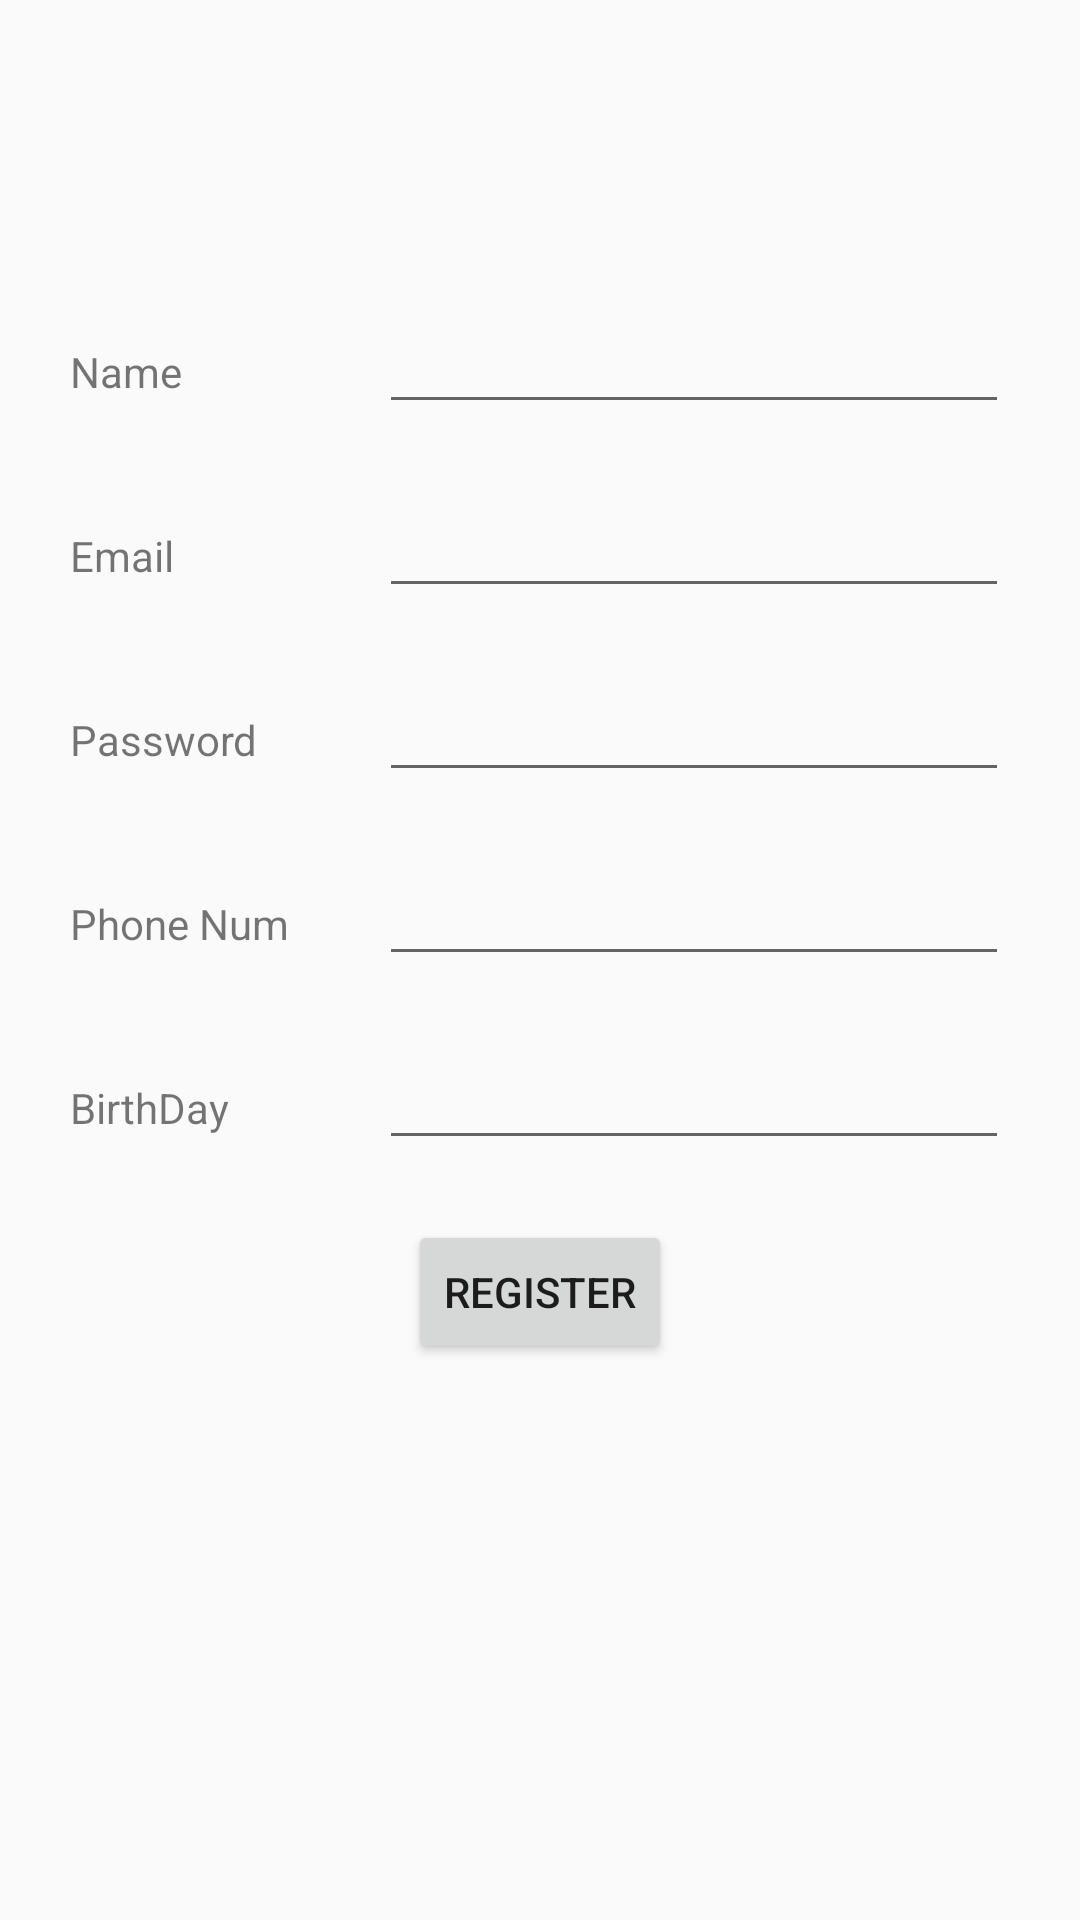

This screen was rendered from an Android layout file. Write that file and the resources it references.
<!-- AndroidManifest.xml: application theme AppTheme -->
<!-- res/layout/profile_layout.xml -->
<LinearLayout xmlns:android="http://schemas.android.com/apk/res/android"
    android:layout_width="match_parent"
    android:layout_height="match_parent"
    android:orientation="vertical"
    android:gravity="center_horizontal">


    <ImageView
        android:id="@+id/buttonTakeImageRegister"
        android:background="@drawable/ic_person"
        android:layout_marginTop="20dp"
        android:layout_marginBottom="10dp"
        android:onClick="onImg"
        android:layout_width="80dp"
        android:layout_height="70dp" />

    <GridLayout
        android:layout_width="wrap_content"
        android:layout_height="wrap_content"
        android:columnCount="2"
        android:rowCount="4">

        <TextView
            android:layout_width="match_parent"
            android:layout_height="wrap_content"
            android:text="Name" />

        <EditText
            android:layout_width="match_parent"
            android:layout_height="wrap_content"
            android:inputType="textPersonName"
            android:ems="10"
            android:layout_marginBottom="20dp"
            android:id="@+id/nameField" />

        <TextView
            android:layout_width="wrap_content"
            android:layout_height="wrap_content"
            android:text="Email" />

        <EditText
            android:layout_width="wrap_content"
            android:layout_height="wrap_content"
            android:inputType="textEmailAddress"
            android:layout_marginBottom="20dp"
            android:ems="10"
            android:id="@+id/emailFieldReg" />

        <TextView
            android:layout_width="wrap_content"
            android:layout_height="wrap_content"
            android:text="Password" />

        <EditText
            android:layout_width="wrap_content"
            android:layout_height="wrap_content"
            android:inputType="textPassword"
            android:ems="10"
            android:layout_marginBottom="20dp"
            android:id="@+id/textPasswordReg" />

        <TextView
            android:layout_width="match_parent"
            android:layout_height="wrap_content"
            android:text="Phone Num" />

        <EditText
            android:layout_width="match_parent"
            android:layout_height="wrap_content"
            android:inputType="textPersonName"
            android:ems="10"
            android:layout_marginBottom="20dp"
            android:id="@+id/phoneNumET" />

        <TextView
            android:layout_width="match_parent"
            android:layout_height="wrap_content"
            android:layout_marginRight="50dp"
            android:text="BirthDay" />

        <EditText
            android:layout_width="match_parent"
            android:layout_height="wrap_content"
            android:inputType="textPersonName"
            android:ems="10"
            android:layout_marginBottom="20dp"
            android:id="@+id/birthDayET" />


    </GridLayout>

    <LinearLayout
        android:layout_width="wrap_content"
        android:layout_height="80dp">


        <Button
            android:id="@+id/registerButton"
            android:layout_width="wrap_content"
            android:layout_height="wrap_content"
            android:text="Register"
            android:onClick="RegisterBtn"/>


    </LinearLayout>

</LinearLayout>
<!-- resources referenced by this layout -->
<resources>
  <style name="AppTheme" parent="Theme.AppCompat.Light.NoActionBar">
          
          <item name="colorPrimary">@color/colorPrimary</item>
          <item name="colorPrimaryDark">@color/colorPrimaryDark</item>
          <item name="colorAccent">@color/colorAccent</item>
      </style>
  <color name="colorPrimary">#8BC34A</color>
  <color name="colorPrimaryDark">#689F38</color>
  <color name="colorAccent">#FF4081</color>
</resources>
